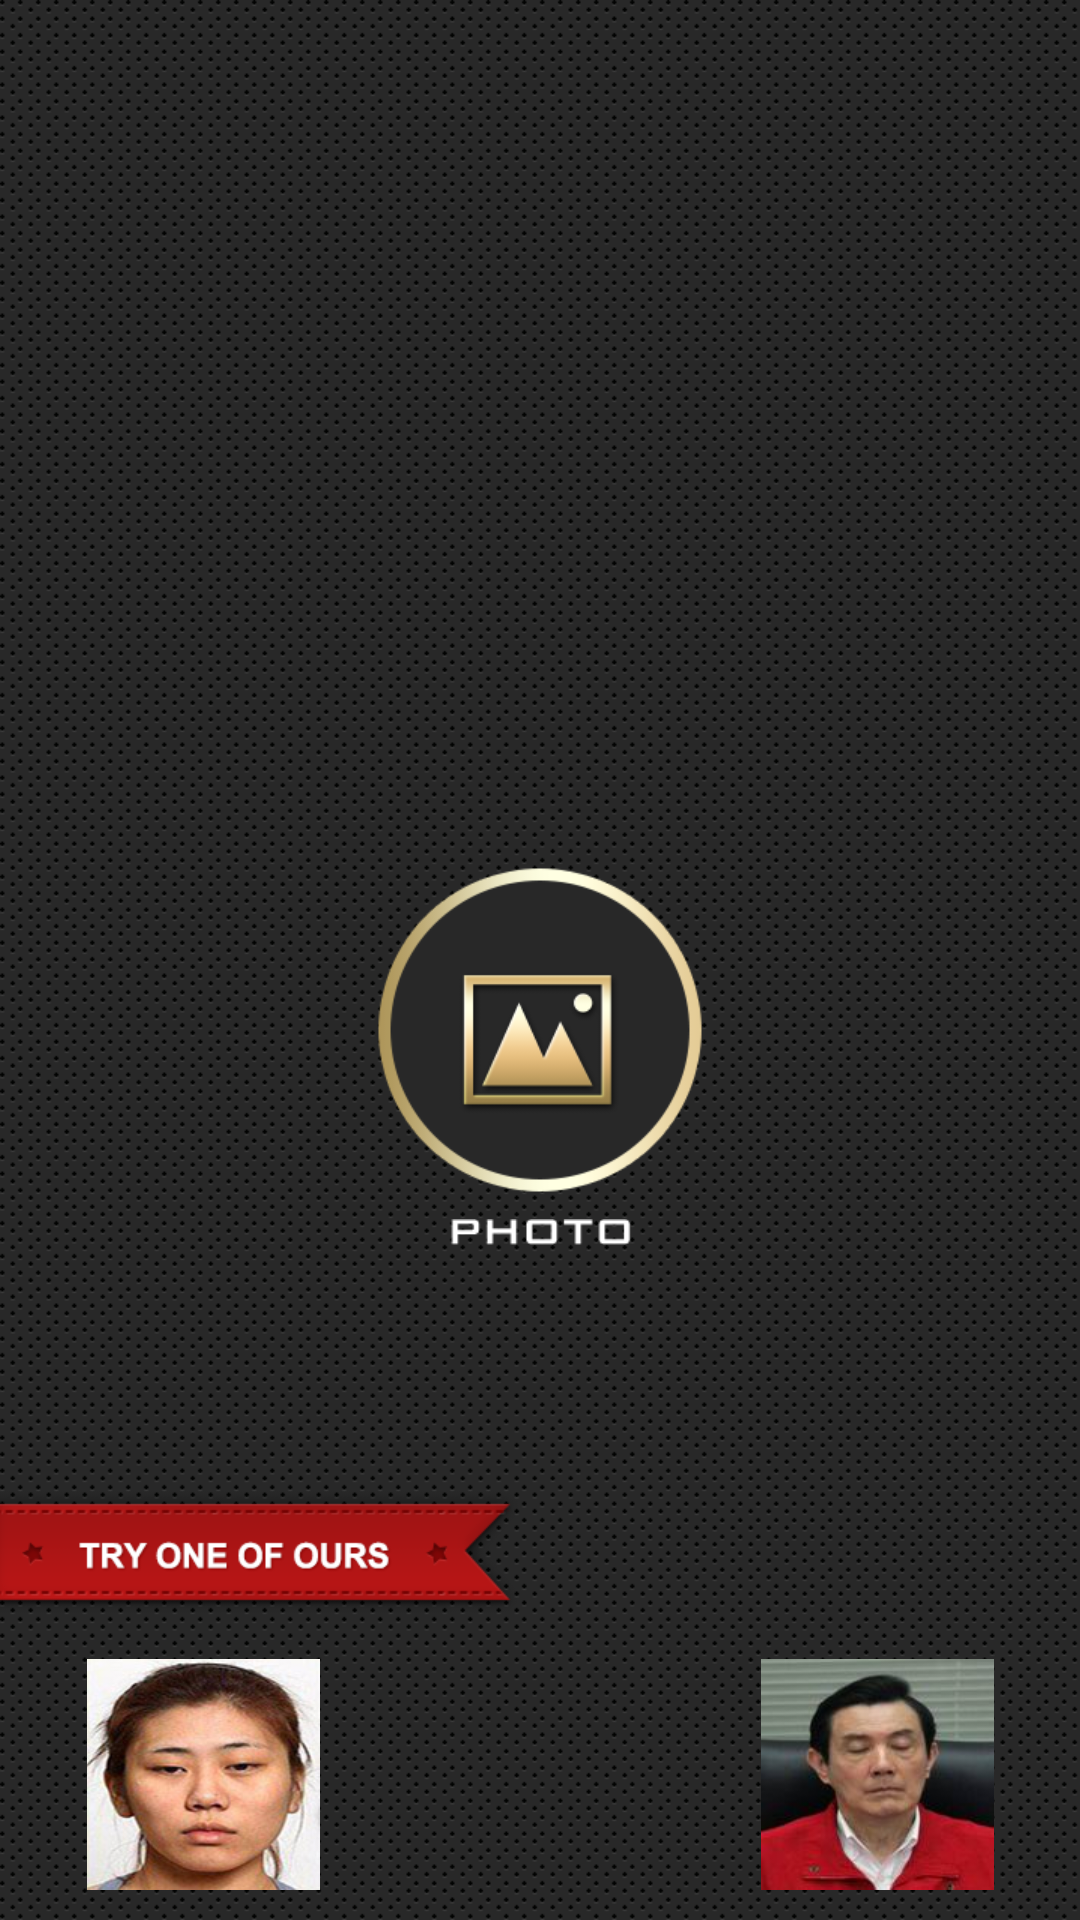

The Android layout XML behind this screen, and the referenced resources:
<!-- AndroidManifest.xml: application theme Theme.Camera -->
<!-- res/layout/main.xml -->
<?xml version="1.0" encoding="utf-8"?>
<RelativeLayout xmlns:android="http://schemas.android.com/apk/res/android"
    android:layout_width="fill_parent"
    android:layout_height="fill_parent"
    android:background="@drawable/frame_main_bg" >

    <ImageView
        android:id="@+id/logo_image"
        android:layout_width="wrap_content"
        android:layout_height="wrap_content"
        android:layout_centerHorizontal="true"
        android:layout_marginTop="45dp" />

    <LinearLayout
        android:id="@+id/bottom_ll"
        android:layout_width="fill_parent"
        android:layout_height="wrap_content"
        android:layout_alignParentBottom="true"
        android:orientation="horizontal"
        android:paddingBottom="10dp"
        android:paddingLeft="8.66dp"
        android:paddingRight="8.66dp"
        android:paddingTop="10dp" >

        <ImageView
            android:id="@+id/bnsample1"
            android:layout_width="wrap_content"
            android:layout_height="wrap_content"
            android:layout_marginRight="8.66dp"
            android:layout_weight="1.0"
            android:src="@drawable/smart1_select" />

        <ImageView
            android:id="@+id/bnsample2"
            android:layout_width="wrap_content"
            android:layout_height="wrap_content"
            android:layout_marginRight="8.66dp"
            android:layout_weight="1.0"
            android:src="@drawable/smart2_select" />

        <ImageView
            android:id="@+id/bnsample3"
            android:layout_width="wrap_content"
            android:layout_height="wrap_content"
            android:layout_marginRight="8.66dp"
            android:layout_weight="1.0"
            android:src="@drawable/smart3_select" />

        <ImageView
            android:id="@+id/bnsample4"
            android:layout_width="wrap_content"
            android:layout_height="wrap_content"
            android:layout_weight="1.0"
            android:src="@drawable/smart4_select" />
    </LinearLayout>

    <ImageView
        android:id="@+id/trysample"
        android:layout_width="wrap_content"
        android:layout_height="wrap_content"
        android:layout_above="@id/bottom_ll"
        android:layout_marginBottom="4.66dp"
        android:src="@drawable/main_text_select_to_begin_hdpi" />

    <LinearLayout
        android:layout_width="fill_parent"
        android:layout_height="fill_parent"
        android:layout_above="@id/trysample"
        android:layout_below="@+id/logo_image"
        android:layout_centerHorizontal="true"
        android:orientation="vertical" >

        <RelativeLayout
            android:id="@+id/bnmainpagecamera"
            android:layout_width="wrap_content"
            android:layout_height="wrap_content"
            android:layout_gravity="center_horizontal"
            android:layout_weight="1.0"
            android:orientation="vertical" >

            <RelativeLayout
                android:layout_width="wrap_content"
                android:layout_height="wrap_content"
                android:visibility="gone"
                android:layout_centerHorizontal="true"
                android:layout_centerVertical="true" >

                <ImageView
                    android:id="@+id/camera_logo"
                    android:visibility="gone"
                    android:layout_width="wrap_content"
                    android:layout_height="wrap_content"
                    android:layout_centerHorizontal="true"
                    android:src="@drawable/camera_select" />

                <ImageView
                    android:layout_width="wrap_content"
                    android:layout_height="wrap_content"
                    android:visibility="gone"
                    android:layout_below="@id/camera_logo"
                    android:layout_centerHorizontal="true"
                    android:layout_marginTop="8.66dp"
                    android:src="@drawable/camera_zi" />
            </RelativeLayout>
        </RelativeLayout>

        <RelativeLayout
            android:id="@+id/bnmainpagegallery"
            android:layout_width="wrap_content"
            android:layout_height="wrap_content"
            android:layout_gravity="center_horizontal"
            android:layout_weight="1.0"
            android:orientation="vertical" >

            <RelativeLayout
                android:layout_width="wrap_content"
                android:layout_height="wrap_content"
                android:layout_centerHorizontal="true"
                android:layout_centerVertical="true" >

                <ImageView
                    android:id="@+id/photo_logo"
                    android:layout_width="wrap_content"
                    android:layout_height="wrap_content"
                    android:layout_centerHorizontal="true"
                    android:src="@drawable/photo_select" />

                <ImageView
                    android:layout_width="wrap_content"
                    android:layout_height="wrap_content"
                    android:layout_below="@id/photo_logo"
                    android:layout_centerHorizontal="true"
                    android:layout_marginTop="8.66dp"
                    android:src="@drawable/photo_zi" />
            </RelativeLayout>
        </RelativeLayout>
    </LinearLayout>

</RelativeLayout>
<!-- resources referenced by this layout -->
<resources>
  <!-- drawable camera_select (drawable) -->
  <?xml version="1.0" encoding="utf-8"?>
  <selector xmlns:android="http://schemas.android.com/apk/res/android" >
       <item android:state_pressed="true" android:drawable="@drawable/camera_pressed"></item>
      <item android:state_focused="true" android:drawable="@drawable/camera_pressed"></item>
      <item android:drawable="@drawable/frame_main_camerabtn"></item>
  </selector>
  <!-- drawable camera_zi: png bitmap (drawable-xhdpi, 3571 bytes) -->
  <!-- drawable frame_main_bg: png bitmap (drawable-xhdpi, 13118 bytes) -->
  <!-- drawable main_text_select_to_begin_hdpi: png bitmap (drawable-xhdpi, 14015 bytes) -->
  <!-- drawable photo_select (drawable) -->
  <?xml version="1.0" encoding="utf-8"?>
  <selector xmlns:android="http://schemas.android.com/apk/res/android" >
       <item android:state_pressed="true" android:drawable="@drawable/photo_pressed"></item>
      <item android:state_focused="true" android:drawable="@drawable/photo_pressed"></item>
      <item android:drawable="@drawable/frame_main_gallerylbtn"></item>
  </selector>
  <!-- drawable photo_zi: png bitmap (drawable-xhdpi, 3197 bytes) -->
  <!-- drawable smart1_select (drawable) -->
  <?xml version="1.0" encoding="utf-8"?>
  <selector xmlns:android="http://schemas.android.com/apk/res/android" >
      <item android:state_pressed="true" android:drawable="@drawable/smart1_pressed"></item>
      <item android:state_focused="true" android:drawable="@drawable/smart1_pressed"></item>
      <item android:drawable="@drawable/smart1"></item>
  </selector>
  <!-- drawable smart2_select (drawable) -->
  <?xml version="1.0" encoding="utf-8"?>
  <selector xmlns:android="http://schemas.android.com/apk/res/android" >
       <item android:state_pressed="true" android:drawable="@drawable/smart2_pressed"></item>
      <item android:state_focused="true" android:drawable="@drawable/smart2_pressed"></item>
      <item android:drawable="@drawable/smart2"></item>
  </selector>
  <!-- drawable smart3_select (drawable) -->
  <?xml version="1.0" encoding="utf-8"?>
  <selector xmlns:android="http://schemas.android.com/apk/res/android" >
      <item android:state_pressed="true" android:drawable="@drawable/smart3_pressed"></item>
      <item android:state_focused="true" android:drawable="@drawable/smart3_pressed"></item>
      <item android:drawable="@drawable/smart3"></item>
  </selector>
  <!-- drawable smart4_select (drawable) -->
  <?xml version="1.0" encoding="utf-8"?>
  <selector xmlns:android="http://schemas.android.com/apk/res/android" >
       <item android:state_pressed="true" android:drawable="@drawable/smart4_pressed"></item>
      <item android:state_focused="true" android:drawable="@drawable/smart4_pressed"></item>
      <item android:drawable="@drawable/smart4"></item>
  </selector>
  <style name="Theme.Camera" parent="Theme.CameraBase">
          <item name="android:windowBackground">@android:color/black</item>
          <item name="android:colorBackground">@android:color/black</item>
          <item name="android:colorBackgroundCacheHint">@android:color/black</item>
      </style>
  <!-- drawable camera_pressed: png bitmap (drawable-xhdpi, 14923 bytes) -->
  <!-- drawable frame_main_camerabtn: png bitmap (drawable-xhdpi, 16410 bytes) -->
  <!-- drawable photo_pressed: png bitmap (drawable-xhdpi, 14233 bytes) -->
  <!-- drawable frame_main_gallerylbtn: png bitmap (drawable-xhdpi, 16155 bytes) -->
  <!-- drawable smart1_pressed: jpg bitmap (drawable-xhdpi, 34151 bytes) -->
  <!-- drawable smart1: jpg bitmap (drawable-xhdpi, 34135 bytes) -->
  <!-- drawable smart2: jpg bitmap (drawable-xhdpi, 7251 bytes) -->
  <!-- drawable smart3: jpg bitmap (drawable-xhdpi, 4555 bytes) -->
  <!-- drawable smart4_pressed: jpg bitmap (drawable-xhdpi, 4870 bytes) -->
  <!-- drawable smart4: jpg bitmap (drawable-xhdpi, 4870 bytes) -->
  <style name="Theme.CameraBase" parent="android:Theme.Black.NoTitleBar.Fullscreen" />
</resources>
